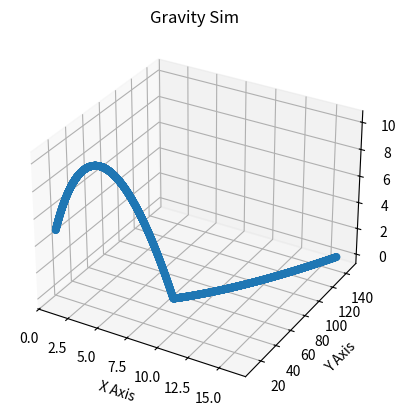

Source code (Python): (Note: this script raises an exception after producing the figure.)
import numpy as np
import pandas as pd
import math
import random
import matplotlib.pyplot as plt

def InitialParam(step):
    #Define initial cartesians
    x = random.randint(0, 10)
    y = random.randint(0, 10)
    z = random.randint(0, 10)
    #Define initial velocity, mass
    vx = random.randint(0, 10)
    vy = random.randint(0, 10)
    vz = random.randint(0, 10)
    m = random.randint(1, 10)
    #Define position and velocity vectors
    xpos = np.zeros(step+1)
    xpos[0] = x
    ypos = np.zeros(step+1)
    ypos[0] = y
    zpos = np.zeros(step+1)
    zpos[0] = z
    xvelo = np.zeros(step+1)
    xvelo[0] = vx
    yvelo = np.zeros(step+1)
    yvelo[0] = vy
    zvelo = np.zeros(step+1)
    zvelo[0] = vz
    #Define acceleration vectors (z vec = gravity)
    xa = random.randint(0, 10)
    ya = random.randint(0, 10)
    za = -9.8

    return xpos, ypos, zpos, xvelo, yvelo, zvelo, xa, ya, za, m

def ParticleMove():
    #Define time step size and steps, import params
    dt = 0.001
    steps = 5000
    xpos, ypos, zpos, xvelo, yvelo, zvelo, xa, ya, za, m = InitialParam(5000)

    #Iterate through steps using Newtonian equations of motion
    for step in range(steps): 
        xpos[step+1] = xpos[step] + xvelo[step]*dt + 0.5*xa*dt**2
        ypos[step+1] = ypos[step] + yvelo[step]*dt + 0.5*ya*dt**2
        zpos[step+1] = zpos[step] + zvelo[step]*dt + 0.5*za*dt**2
        if zpos[step+1] <= 0:
            zpos[step +1] = 0
        xvelo[step+1] = xvelo[step] + xa*dt
        yvelo[step+1] = yvelo[step] + ya*dt
        zvelo[step+1] = zvelo[step] + za*dt
    return xpos, ypos, zpos

def VisualizeGrav():
    xpos, ypos, zpos = ParticleMove()
    fig = plt.figure()
    ax = fig.add_subplot(projection = '3d')
    ax.scatter(xpos, ypos, zpos)
    ax.set_xlabel("X Axis")
    ax.set_ylabel("Y Axis")
    ax.set_zlabel("Z Axis")
    ax.set_title("Gravity Sim")
    plt.savefig("/Users/sreyes/Desktop/GG QD/drag_testGrav.png")

def Drag(shape, grav):
    #shape 0=sphere, 1=cube, grav 0 = y, 1 = n
    #quad drag, rho in kg/m^3, drag coeff for sphere or cube, import start params and steps initialization
    rho = 1.225
    sphere = 0.47
    cube = 1.05
    #cross-sec area in m^2
    area = random.randint(1,10)
    xpos, ypos, zpos, xvelo, yvelo, zvelo, xa, ya, za, m = InitialParam(5000)
    if grav == 0: 
        za = -9.8
    if grav ==1:
        za = random.randint(0, 10)
    dt = 0.001
    steps = 5000
    if shape == 0:
        for step in range(steps): 
            #Get speed vector of all three coordinates
            speed = np.sqrt(xvelo[step]**2 + yvelo[step]**2 + zvelo[step]**2)
            #calculate drag
            drag = -(rho*sphere*area) / (2*m) * speed

            #Update acceleration with drag factor

            xacc = xa + drag*xvelo[step]
            yacc = ya + drag*yvelo[step]
            zacc = za + drag*zvelo[step]

            xpos[step+1] = xpos[step] + xvelo[step]*dt + 0.5*xacc*dt**2
            ypos[step+1] = ypos[step] + yvelo[step]*dt + 0.5*yacc*dt**2
            zpos[step+1] = zpos[step] + zvelo[step]*dt + 0.5*zacc*dt**2
            if zpos[step+1] <= 0:
                zpos[step +1] = 0
            xvelo[step+1] = xvelo[step] + xacc*dt
            yvelo[step+1] = yvelo[step] + yacc*dt
            zvelo[step+1] = zvelo[step] + zacc*dt

    if shape == 1: 
        for step in range(steps): 
            #Get speed vector of all three coordinates
            speed = np.sqrt(xvelo[step]**2 + yvelo[step]**2 + zvelo[step]**2)
            #calculate drag
            drag = -(rho*cube*area) / (2*m) * speed

            #Update acceleration with drag factor

            xacc = xa + drag*xvelo[step]
            yacc = ya + drag*yvelo[step]
            zacc = za + drag*zvelo[step]

            xpos[step+1] = xpos[step] + xvelo[step]*dt + 0.5*xacc*dt**2
            ypos[step+1] = ypos[step] + yvelo[step]*dt + 0.5*yacc*dt**2
            zpos[step+1] = zpos[step] + zvelo[step]*dt + 0.5*zacc*dt**2
            if zpos[step+1] <= 0:
                zpos[step +1] = 0
            xvelo[step+1] = xvelo[step] + xacc*dt
            yvelo[step+1] = yvelo[step] + yacc*dt
            zvelo[step+1] = zvelo[step] + zacc*dt
    return xpos, ypos, zpos, grav

def VisualizeDrag(shape, grav): 
    xpos, ypos, zpos, grav= Drag(shape, grav)
    fig = plt.figure()
    ax = fig.add_subplot(projection = '3d')
    ax.scatter(xpos, ypos, zpos)
    ax.set_xlabel("X Axis")
    ax.set_ylabel("Y Axis")
    ax.set_zlabel("Z Axis")
    if shape == 0: 
        if grav ==0:
            ax.set_title("Sphere Drag Sim with Gravity")
            plt.savefig("/Users/sreyes/Desktop/GG QD/drag_testSphereWithGravity.png")
        if grav ==1:
            ax.set_title("Sphere Drag Sim without Gravity")
            plt.savefig("/Users/sreyes/Desktop/GG QD/drag_testSphereNoGravity.png")
    if shape ==1: 
        if grav ==0:
            ax.set_title("Cube Drag Sim with Gravity")
            plt.savefig("/Users/sreyes/Desktop/GG QD/drag_testCubeWithGravity.png")
        if grav ==1:
            ax.set_title("Cube Drag Sim without Gravity")
            plt.savefig("/Users/sreyes/Desktop/GG QD/drag_testCubeNoGravity.png")

VisualizeGrav()
VisualizeDrag(0, 0)
VisualizeDrag(1, 0)
VisualizeDrag(0, 1)
VisualizeDrag(1, 1)
plt.show()
